Labelled photos from "processed_data", an image-classification folder in syedowaisi/elpv-pred. The possible labels are: functional, mild, moderate, severe.

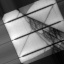
Label: severe

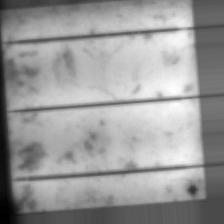
Label: mild

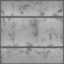
Label: functional

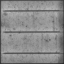
Label: moderate

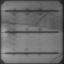
Label: severe

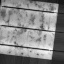
Label: mild
